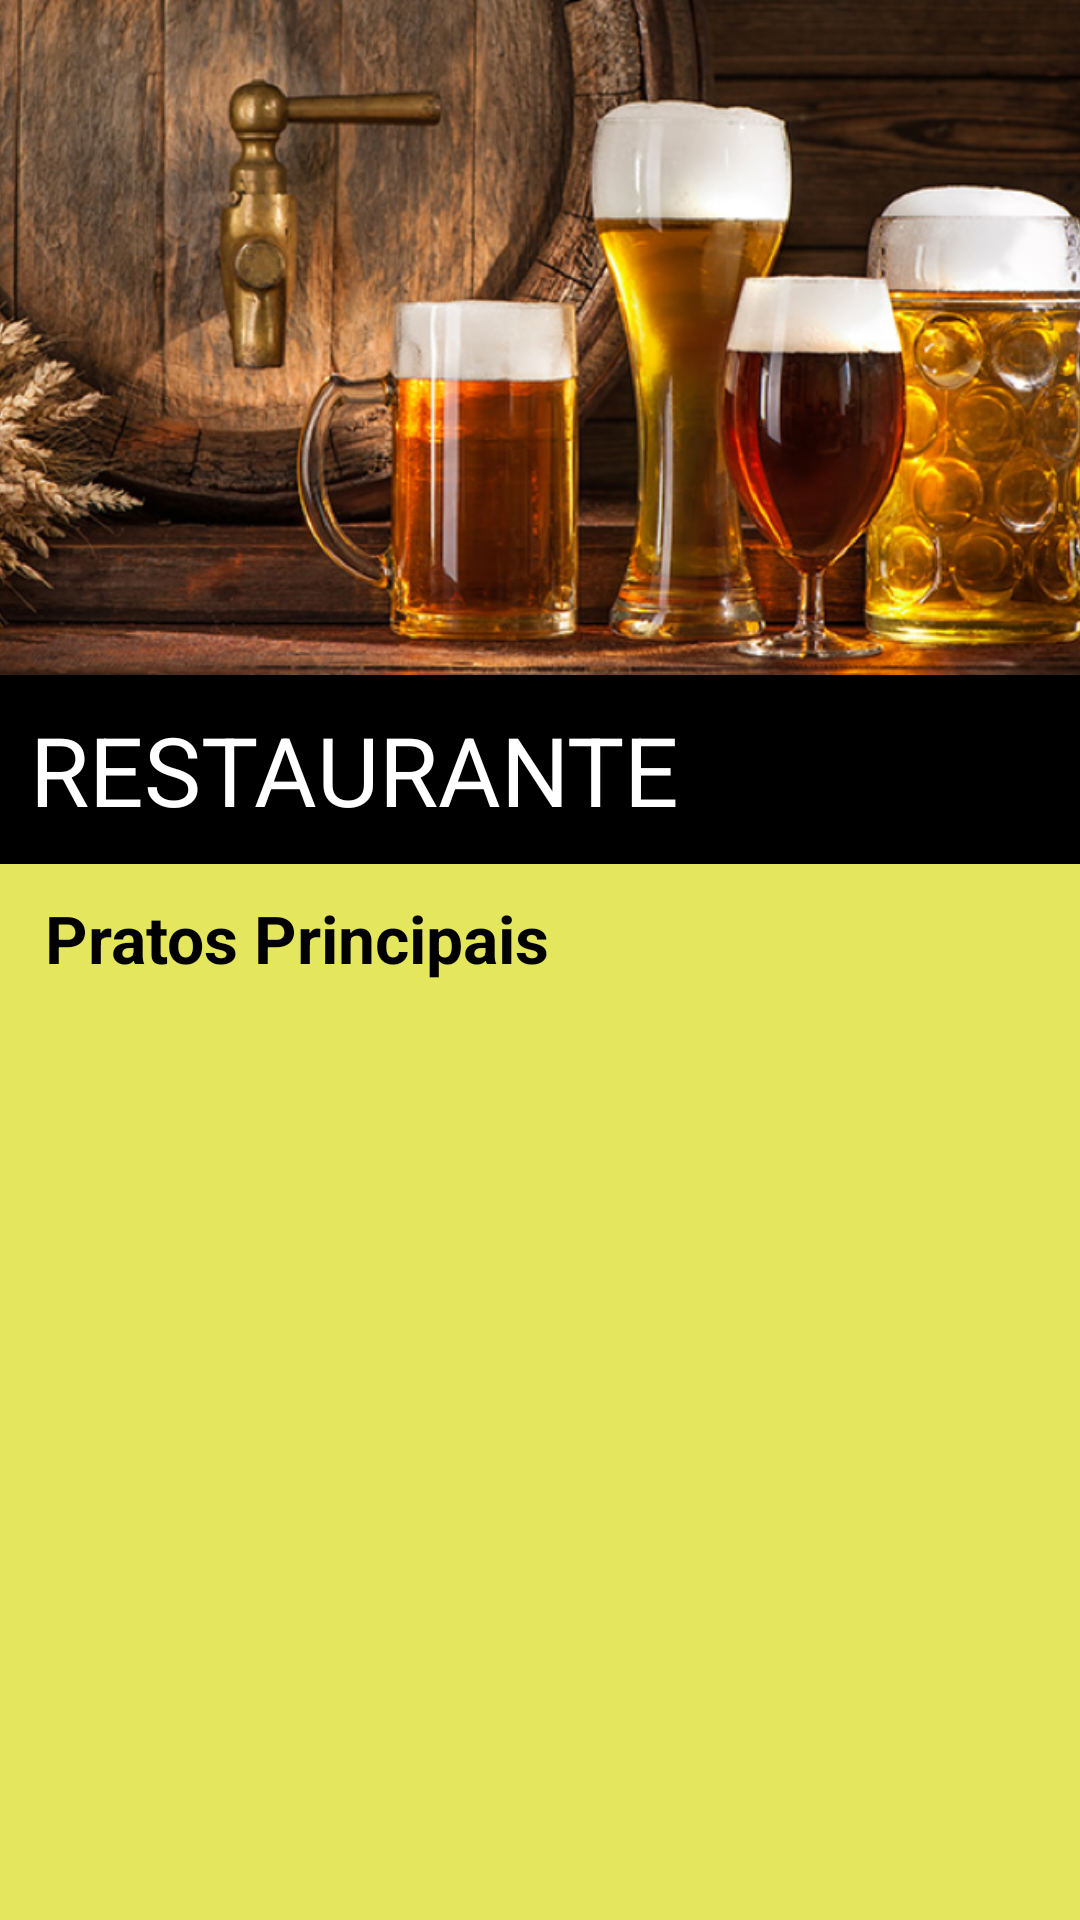

Reconstruct the res/layout file that produces this screen, plus the resources it refers to.
<!-- AndroidManifest.xml: application theme Theme.DigitalFoods -->
<!-- res/layout/activity_lista_pratos.xml -->
<?xml version="1.0" encoding="utf-8"?>
<RelativeLayout xmlns:android="http://schemas.android.com/apk/res/android"
    xmlns:app="http://schemas.android.com/apk/res-auto"
    xmlns:tools="http://schemas.android.com/tools"
    android:layout_width="match_parent"
    android:layout_height="match_parent"
    tools:context=".ListaPratos">

    <androidx.constraintlayout.widget.ConstraintLayout
        android:layout_width="match_parent"
        android:layout_height="match_parent"
        android:background="@color/lime_light"
        android:backgroundTint="@color/lime_light"
        tools:context=".ListaPratos">

        <ImageView
            android:id="@+id/imagemPricipalRestaurante"
            android:layout_width="wrap_content"
            android:layout_height="225dp"
            android:scaleType="centerCrop"
            android:src="@drawable/cervejas"
            app:layout_constraintEnd_toEndOf="parent"
            app:layout_constraintHorizontal_bias="0.0"
            app:layout_constraintStart_toStartOf="parent"
            app:layout_constraintTop_toTopOf="parent" />

        <TextView
            android:id="@+id/nomeRestaurante"
            android:layout_width="match_parent"
            android:layout_height="wrap_content"
            android:layout_marginLeft="0dp"
            android:background="@color/black"
            android:padding="10dp"
            android:text="RESTAURANTE"
            android:textColor="@color/white"
            android:textSize="32sp"
            app:layout_constraintEnd_toEndOf="@+id/imagemPricipalRestaurante"
            app:layout_constraintStart_toStartOf="@+id/imagemPricipalRestaurante"
            app:layout_constraintTop_toBottomOf="@+id/imagemPricipalRestaurante" />

        <TextView
            android:id="@+id/nomePratos"
            android:layout_width="match_parent"
            android:layout_height="wrap_content"
            android:layout_marginLeft="15dp"
            android:layout_marginTop="10dp"
            android:padding="0dp"
            android:text="Pratos Principais"
            android:textColor="@color/black"
            android:textSize="22sp"
            android:textStyle="bold"
            app:layout_constraintEnd_toEndOf="@+id/nomeRestaurante"
            app:layout_constraintStart_toStartOf="@+id/nomeRestaurante"
            app:layout_constraintTop_toBottomOf="@+id/nomeRestaurante" />

        <androidx.recyclerview.widget.RecyclerView
            android:id="@+id/pratos_recycler"
            android:layout_width="match_parent"
            android:layout_height="0dp"
            android:layout_marginTop="40dp"
            app:layout_constraintBottom_toBottomOf="parent"
            app:layout_constraintLeft_toLeftOf="parent"
            app:layout_constraintTop_toBottomOf="@+id/nomeRestaurante"
            tools:itemCount="8"
            tools:listitem="@layout/card_restaurante"/>

    </androidx.constraintlayout.widget.ConstraintLayout>

</RelativeLayout>
<!-- res/layout/card_restaurante.xml (included above) -->
<?xml version="1.0" encoding="utf-8"?>
<LinearLayout xmlns:android="http://schemas.android.com/apk/res/android"
    xmlns:app="http://schemas.android.com/apk/res-auto"
    xmlns:tools="http://schemas.android.com/tools"
    android:layout_width="match_parent"
    android:layout_height="wrap_content"
    android:background="@color/lime_light"
    android:padding="0dp">

    <androidx.cardview.widget.CardView
        android:id="@+id/cardview"
        android:layout_width="match_parent"
        android:layout_height="300dp"
        android:layout_marginLeft="10dp"
        android:layout_marginTop="10dp"
        android:layout_marginRight="10dp"
        android:layout_marginBottom="5dp"
        android:backgroundTint="@color/black"
        android:padding="2dp"
        app:cardCornerRadius="15dp"
        app:cardElevation="3dp"
        app:layout_constraintBottom_toBottomOf="parent"
        app:layout_constraintLeft_toLeftOf="parent"
        app:layout_constraintRight_toRightOf="parent"
        app:layout_constraintTop_toTopOf="parent">

        <androidx.constraintlayout.widget.ConstraintLayout
            android:layout_width="match_parent"
            android:layout_height="wrap_content"
            android:background="@color/lime_light"
            android:backgroundTint="@color/black"
            android:padding="0dp">

            <ImageView
                android:id="@+id/imagemRestaurante"
                android:layout_width="wrap_content"
                android:layout_height="200dp"
                android:scaleType="centerCrop"
                android:src="@drawable/cervejas"
                app:layout_constraintEnd_toEndOf="parent"
                app:layout_constraintHorizontal_bias="0.0"
                app:layout_constraintStart_toStartOf="parent"
                app:layout_constraintTop_toTopOf="parent" />

            <TextView
                android:id="@+id/nomeRestaurante"
                android:layout_width="wrap_content"
                android:layout_height="wrap_content"
                android:layout_marginLeft="10dp"
                android:layout_marginTop="205dp"
                android:text="Restaurante"
                android:textColor="@color/white"
                android:textSize="28sp"
                app:layout_constraintEnd_toEndOf="parent"
                app:layout_constraintHorizontal_bias="0.0"
                app:layout_constraintStart_toStartOf="parent"
                app:layout_constraintTop_toTopOf="parent" />

            <TextView
                android:id="@+id/nomeEndereço"
                android:layout_width="wrap_content"
                android:layout_height="wrap_content"
                android:layout_marginLeft="15dp"
                android:layout_marginTop="245dp"
                android:text="Alameda das Vitórias"
                android:textColor="@color/white"
                android:textSize="16sp"
                app:layout_constraintEnd_toEndOf="parent"
                app:layout_constraintHorizontal_bias="0.0"
                app:layout_constraintStart_toStartOf="parent"
                app:layout_constraintTop_toTopOf="parent" />

            <TextView
                android:id="@+id/horario"
                android:layout_width="wrap_content"
                android:layout_height="wrap_content"
                android:layout_marginLeft="15dp"
                android:layout_marginTop="270dp"
                android:text="Fecha às 00:00"
                android:textColor="@color/white"
                android:textSize="14sp"
                app:layout_constraintEnd_toEndOf="parent"
                app:layout_constraintHorizontal_bias="0.0"
                app:layout_constraintStart_toStartOf="parent"
                app:layout_constraintTop_toTopOf="parent" />

        </androidx.constraintlayout.widget.ConstraintLayout>

    </androidx.cardview.widget.CardView>

</LinearLayout>
<!-- resources referenced by this layout -->
<resources>
  <color name="black">#FF000000</color>
  <color name="lime_light">#e4e65e</color>
  <color name="white">#FFFFFFFF</color>
  <!-- drawable cervejas: png bitmap (drawable, 962107 bytes) -->
  <style name="Theme.DigitalFoods" parent="Theme.MaterialComponents.DayNight.DarkActionBar">
          
          <item name="colorPrimary">@color/purple_500</item>
          <item name="colorPrimaryVariant">@color/black</item>
          <item name="colorOnPrimary">@color/white</item>
          
          <item name="colorSecondary">@color/teal_200</item>
          <item name="colorSecondaryVariant">@color/teal_700</item>
          <item name="colorOnSecondary">@color/black</item>
          
          <item name="android:statusBarColor" tools:targetApi="l">?attr/colorPrimaryVariant</item>
          
      </style>
  <color name="purple_500">#FF6200EE</color>
  <color name="teal_200">#FF03DAC5</color>
  <color name="teal_700">#FF018786</color>
</resources>
